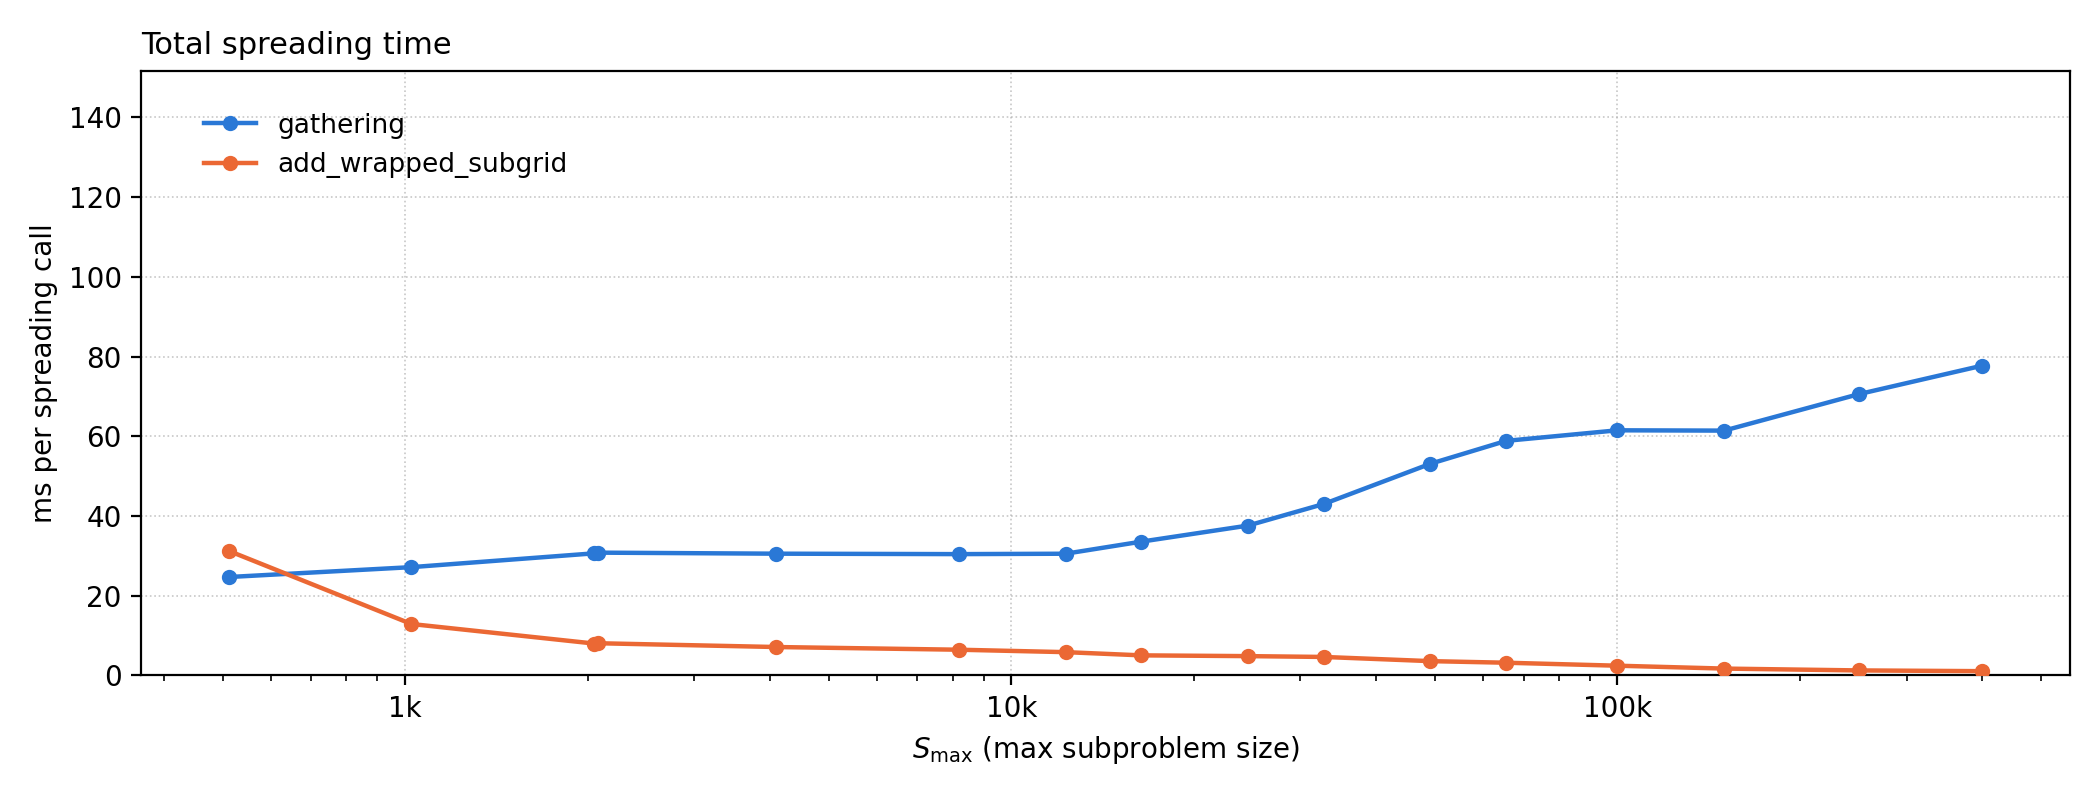

Values plotted in this chart, from the file beside it:
max_sp, spread_ms, spread_sd, gather_ms, gather_sd, add_wrapped_ms, add_wrapped_sd, kernel_ms, barrier_ms
512, 94.58, 0.8812, 24.7, 0.2220, 31.23, 0.5596, 22.98, 14.87
1024, 79.57, 1.115, 27.17, 0.5735, 12.9, 0.4428, 23.61, 15.15
2048, 75.58, 0.3597, 30.63, 0.9959, 8.009, 0.0458, 21.7, 14.5
2078, 75.65, 0.2477, 30.81, 0.0462, 8.083, 0.3288, 21.56, 14.42
4096, 77.15, 2.475, 30.55, 1.417, 7.13, 0.6347, 21.57, 17.14
8192, 80.4, 0.7136, 30.44, 0.4797, 6.455, 0.3011, 27.77, 14.96
12288, 85.24, 0.7647, 30.54, 0.8041, 5.847, 0.1272, 33.42, 14.6
16384, 86.65, 0.6567, 33.57, 1.525, 5.04, 0.3667, 29.91, 17.33
24576, 89.36, 2.69, 37.6, 2.478, 4.847, 0.6615, 26.45, 19.52
32768, 89.18, 1.398, 43.02, 1.879, 4.641, 0.2071, 24.38, 16.12
49152, 96.84, 0.9506, 53.12, 0.3469, 3.59, 0.2874, 22.96, 15.91
65536, 102.6, 0.6880, 58.86, 1.712, 3.193, 0.1441, 22.43, 16.79
100000, 104.8, 0.6139, 61.51, 1.195, 2.445, 0.0644, 22.35, 17.1
150000, 110.1, 3.747, 61.43, 4.074, 1.72, 0.1011, 22.28, 23.15
250000, 120.9, 4.126, 70.57, 1.226, 1.261, 0.1469, 23.96, 23.26
400000, 130.8, 1.151, 77.74, 1.328, 1.074, 0.0664, 27.04, 22.12
